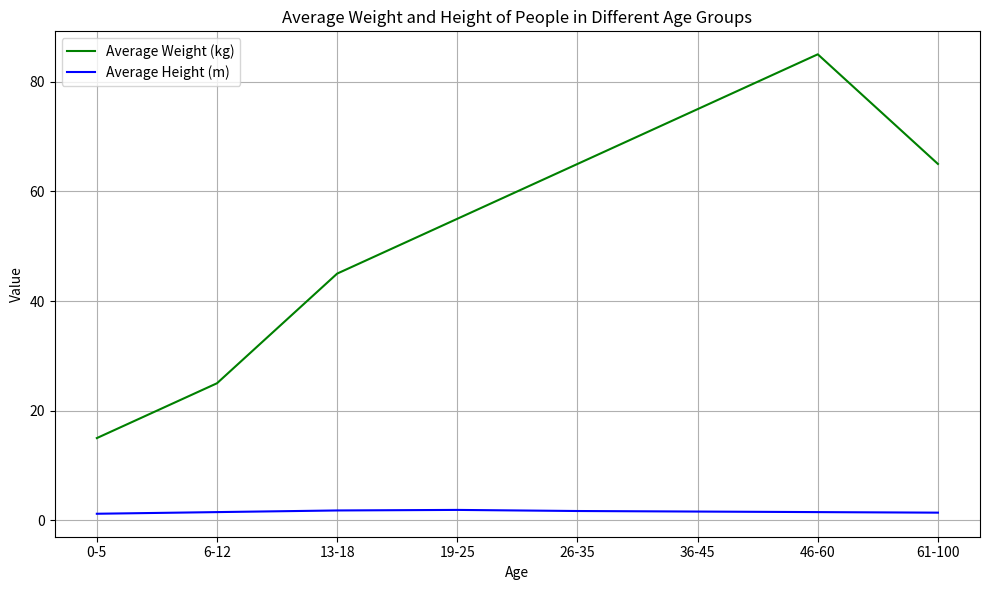

Write the Python code that produced this figure. (Note: this script raises an exception after producing the figure.)


import matplotlib.pyplot as plt

age = ["0-5", "6-12", "13-18", "19-25", "26-35", "36-45", "46-60", "61-100"]
weight = [15, 25, 45, 55, 65, 75, 85, 65]
height = [1.2, 1.5, 1.8, 1.9, 1.7, 1.6, 1.5, 1.4]

fig = plt.figure(figsize=(10, 6))
ax = fig.add_subplot(1,1,1)
ax.plot(age, weight, 'g', label="Average Weight (kg)")
ax.plot(age, height, 'b', label="Average Height (m)")
ax.set_xlabel("Age")
ax.set_xticks(age)
ax.set_ylabel("Value")
ax.set_title("Average Weight and Height of People in Different Age Groups")
ax.grid(True)
ax.legend()

plt.tight_layout()
plt.savefig("line chart/png/128.png", bbox_inches = 'tight')
plt.clf()
